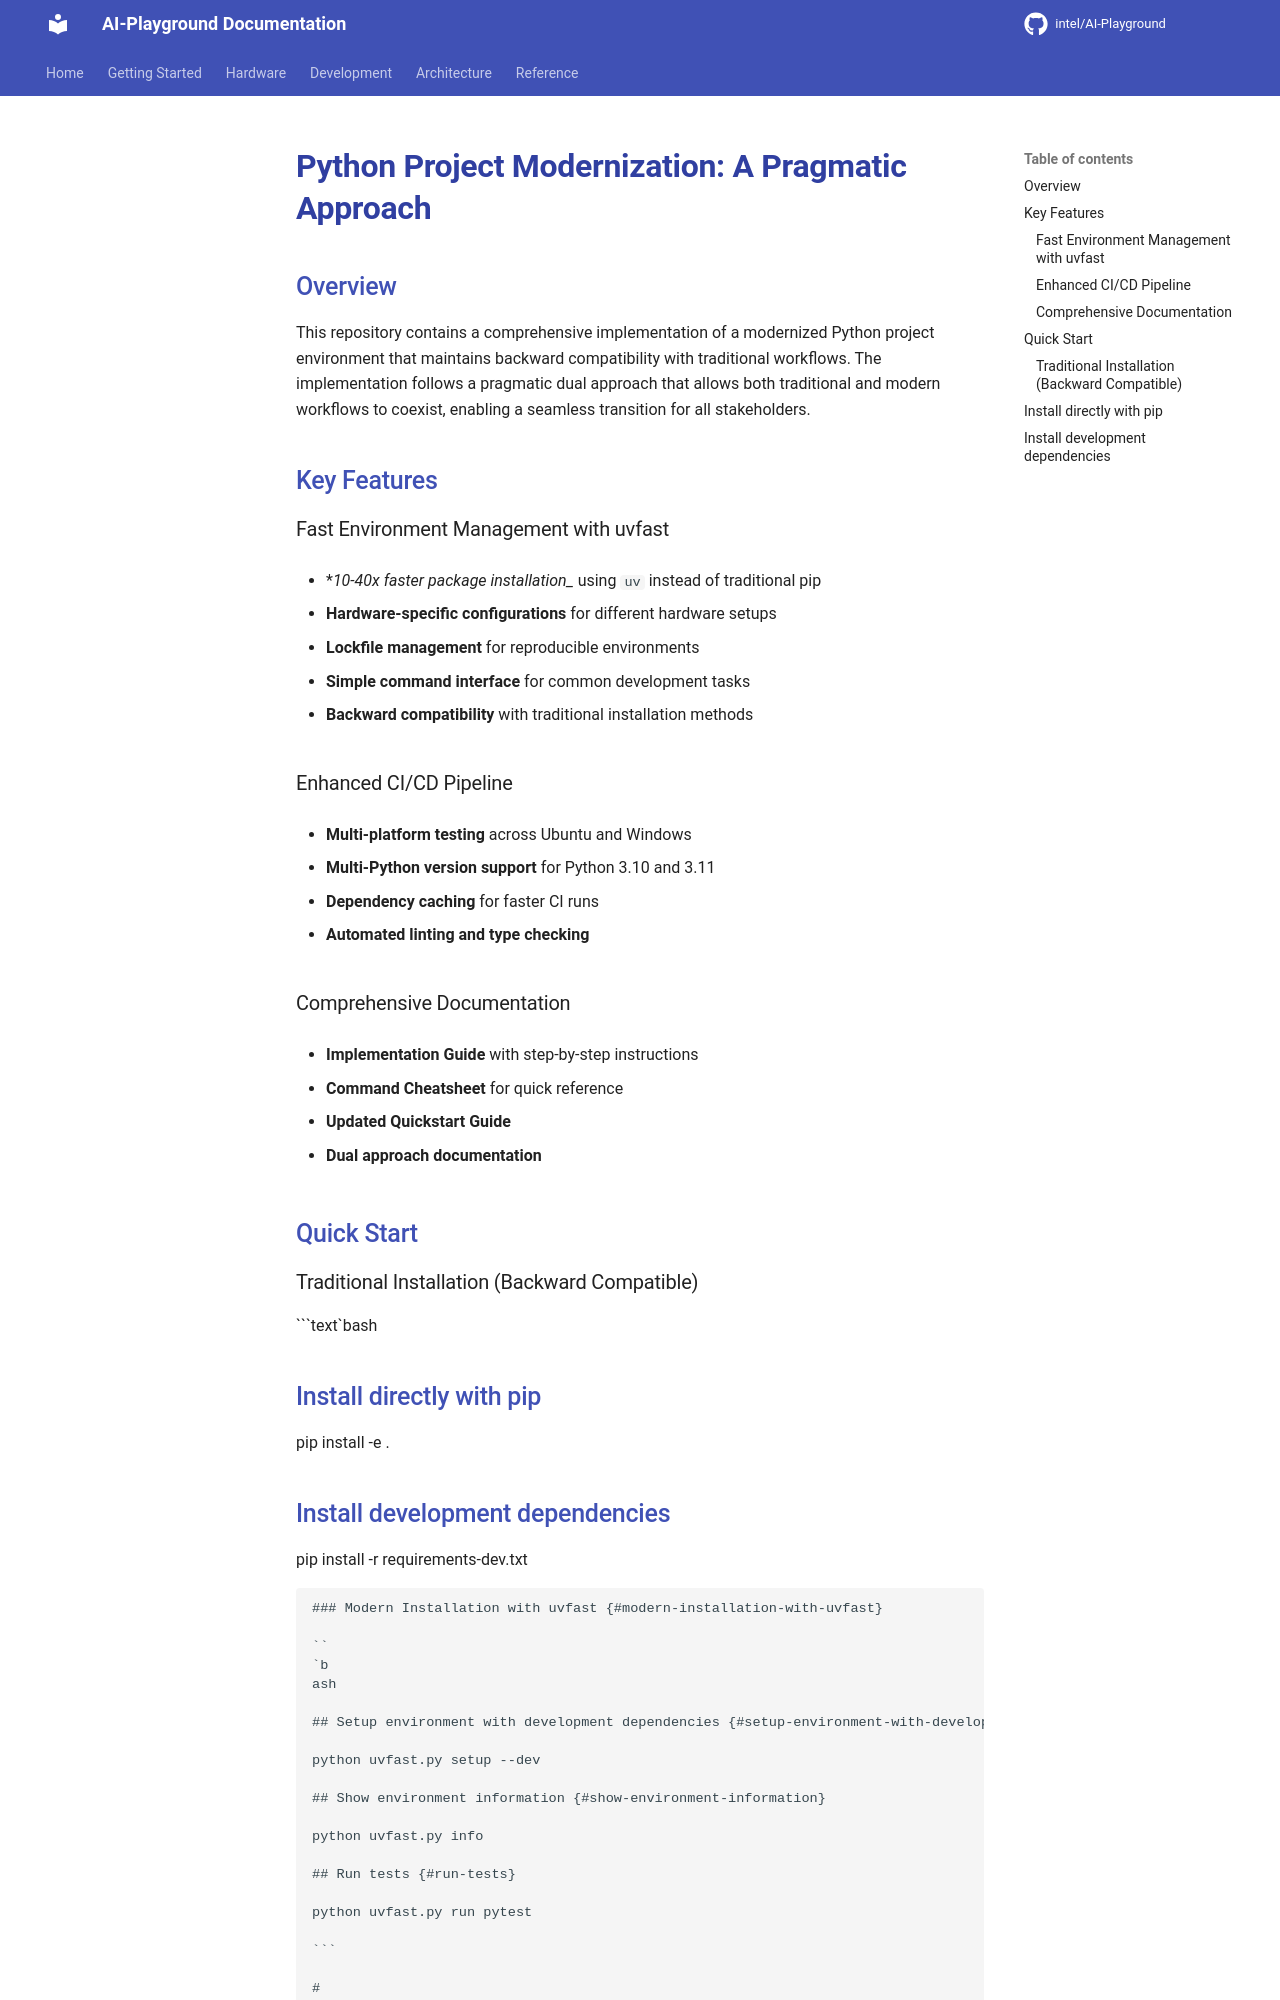

repository: zimm0140/AI-Playground · page: development/README-MODERNIZATION/index.html · generator: mkdocs


# Python Project Modernization: A Pragmatic Approach {#python-project-modernization-a-pragmatic-approach}

## Overview {#overview}

This repository contains a comprehensive implementation of a modernized Python project environment that maintains backward compatibility with traditional workflows. The
implementation follows a pragmatic dual approach that allows both traditional and modern workflows to coexist, enabling a seamless transition for all stakeholders.

## Key Features {#key-features}

### Fast Environment Management with uvfast {#fast-environment-management-with-uvfast}

- *_10-40x faster package installation__ using `uv` instead of traditional pip

- **Hardware-specific configurations** for different hardware setups

- **Lockfile management** for reproducible environments

- **Simple command interface** for common development tasks

- **Backward compatibility** with traditional installation methods

### Enhanced CI/CD Pipeline {#enhanced-cicd-pipeline}

- **Multi-platform testing** across Ubuntu and Windows

- **Multi-Python version support** for Python 3.10 and 3.11

- **Dependency caching** for faster CI runs

- **Automated linting and type checking**

### Comprehensive Documentation {#comprehensive-documentation}

- **Implementation Guide** with step-by-step instructions

- **Command Cheatsheet** for quick reference

- **Updated Quickstart Guide**

- **Dual approach documentation**

## Quick Start {#quick-start}

### Traditional Installation (Backward Compatible) {#traditional-installation-backward-compatible}

\`\`\`text\`bash

## Install directly with pip {#install-directly-with-pip}

pip install -e .

## Install development dependencies {#install-development-dependencies}

pip install -r requirements-dev.txt

````

### Modern Installation with uvfast {#modern-installation-with-uvfast}

``
`b
ash

## Setup environment with development dependencies {#setup-environment-with-development-dependencies}

python uvfast.py setup --dev

## Show environment information {#show-environment-information}

python uvfast.py info

## Run tests {#run-tests}

python uvfast.py run pytest

```

#

##

 Using Wrapper Scripts {#using-wrapper-scripts}

``
`bash

## Unix/Linux/macOS {#unixlinuxmacos}

./scripts/uvfast.sh setup --dev
